3-way image classification set "dataset" from GitHub (stahiomar/Cat-Breed-Classification-using-CNN); label vocabulary: orange cat, siamese cat, sphynx cat.

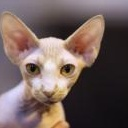
Label: sphynx cat

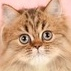
Label: orange cat

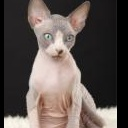
Label: sphynx cat

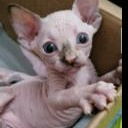
Label: sphynx cat

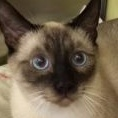
Label: siamese cat

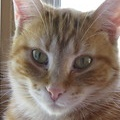
Label: orange cat
